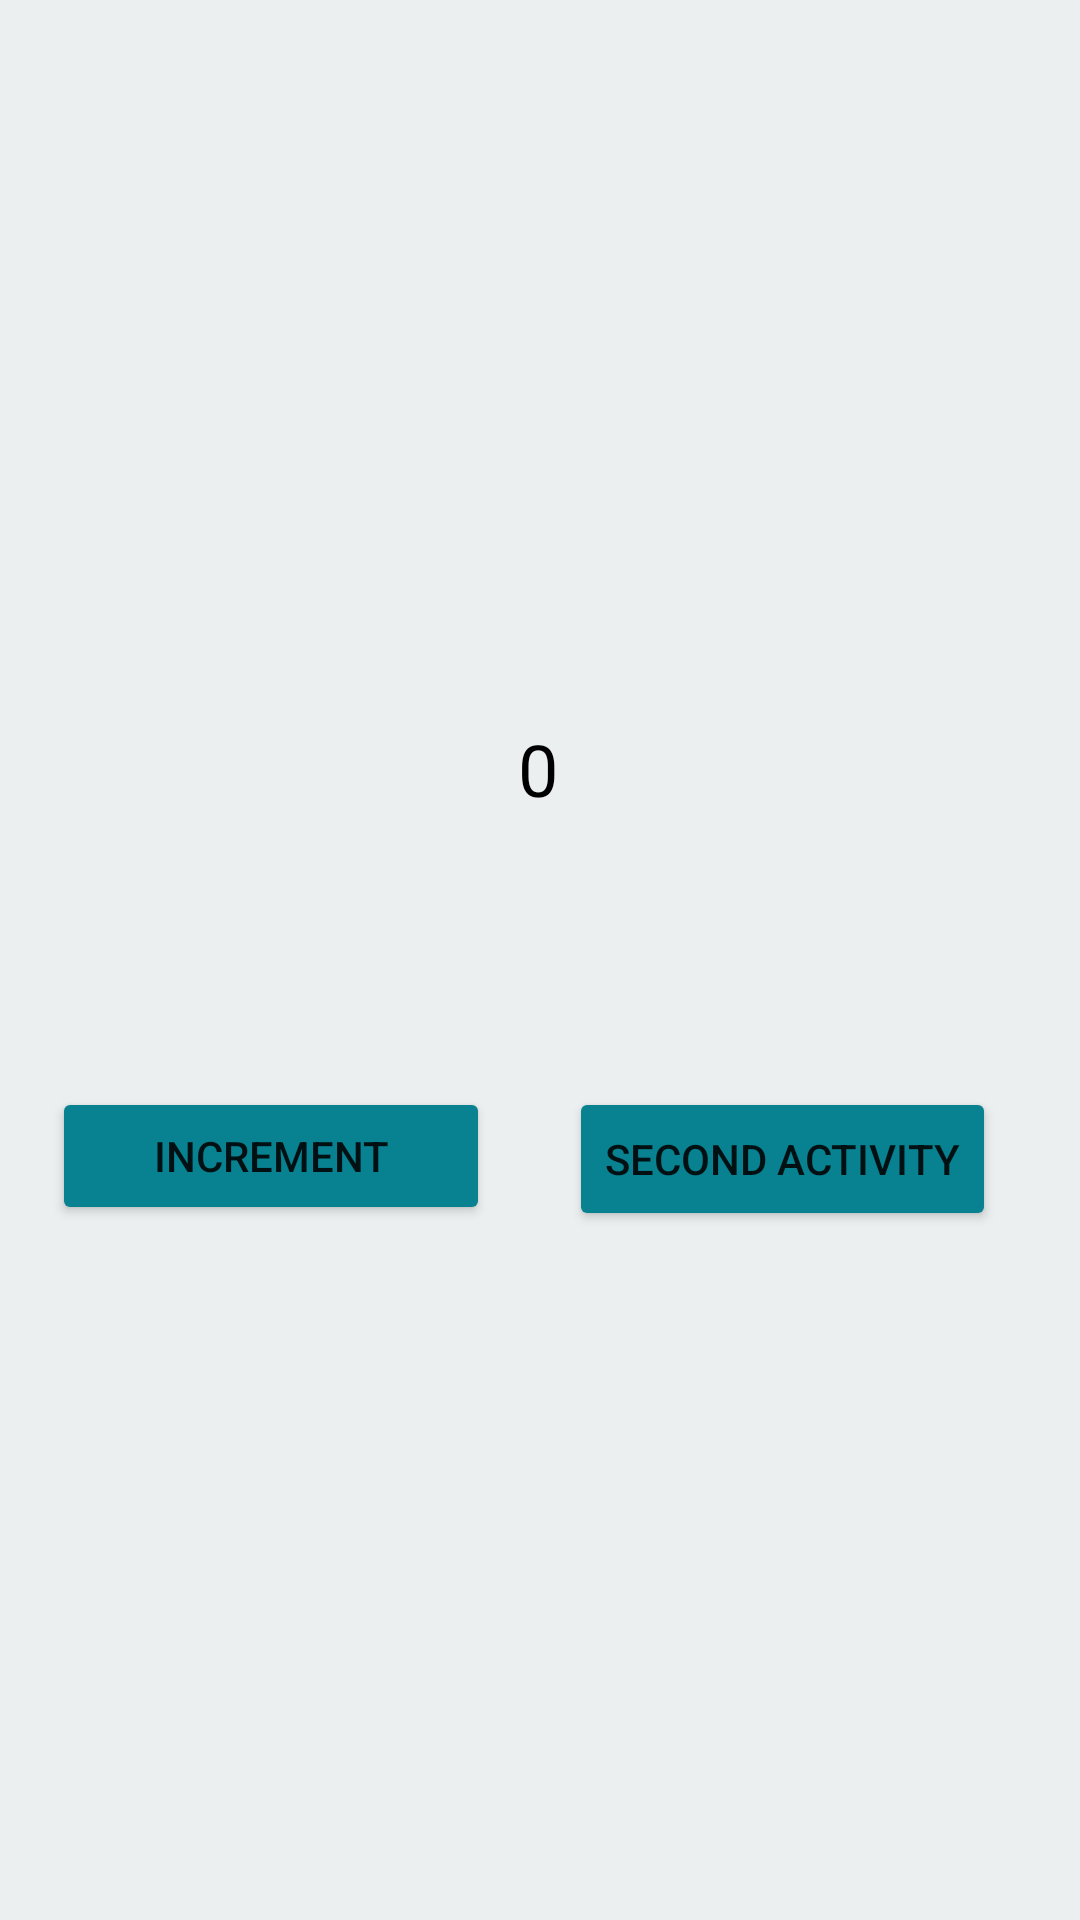

Write the Android layout XML for this screen, with the resource values it uses.
<!-- AndroidManifest.xml: application theme Theme.SendingInformationFromActivityToActivity -->
<!-- res/layout/activity_main.xml -->
<?xml version="1.0" encoding="utf-8"?>
<androidx.constraintlayout.widget.ConstraintLayout xmlns:android="http://schemas.android.com/apk/res/android"
    xmlns:app="http://schemas.android.com/apk/res-auto"
    xmlns:tools="http://schemas.android.com/tools"
    android:layout_width="match_parent"
    android:layout_height="match_parent"
    android:background="#ECEFF0"
    tools:context=".MainActivity">

    <TextView
        android:id="@+id/number"
        android:layout_width="100dp"
        android:layout_height="60dp"
        android:gravity="center"
        android:text="0"
        android:textColor="@color/black"
        android:textSize="24sp"
        app:layout_constraintBottom_toBottomOf="parent"
        app:layout_constraintHorizontal_bias="0.498"
        app:layout_constraintLeft_toLeftOf="parent"
        app:layout_constraintRight_toRightOf="parent"
        app:layout_constraintTop_toTopOf="parent"
        app:layout_constraintVertical_bias="0.39" />

    <Button
        android:id="@+id/inc"
        android:layout_width="146dp"
        android:layout_height="46dp"
        android:layout_marginTop="76dp"
        android:text="increment"
        app:backgroundTint="#088190"
        app:layout_constraintEnd_toStartOf="@+id/dec"
        app:layout_constraintHorizontal_bias="0.4"
        app:layout_constraintStart_toStartOf="parent"
        app:layout_constraintTop_toBottomOf="@+id/number" />

    <Button
        android:id="@+id/dec"
        android:layout_width="wrap_content"
        android:layout_height="wrap_content"
        android:layout_marginTop="76dp"
        android:layout_marginEnd="28dp"
        android:layout_marginRight="28dp"
        android:text="second activity"
        app:backgroundTint="#088190"
        app:layout_constraintEnd_toEndOf="parent"
        app:layout_constraintTop_toBottomOf="@+id/number" />

</androidx.constraintlayout.widget.ConstraintLayout>
<!-- resources referenced by this layout -->
<resources>
  <style name="Theme.SendingInformationFromActivityToActivity" parent="Theme.MaterialComponents.DayNight.DarkActionBar">
          
          <item name="colorPrimary">@color/purple_500</item>
          <item name="colorPrimaryVariant">@color/purple_700</item>
          <item name="colorOnPrimary">@color/white</item>
          
          <item name="colorSecondary">@color/teal_200</item>
          <item name="colorSecondaryVariant">@color/teal_700</item>
          <item name="colorOnSecondary">@color/black</item>
          
          <item name="android:statusBarColor" tools:targetApi="l">?attr/colorPrimaryVariant</item>
          
      </style>
  <!-- not gathered from this repository: default colours our renderer supplied (Android Studio template values) -->
  <color name="purple_500">#FF6200EE</color>
  <color name="purple_700">#FF3700B3</color>
  <color name="teal_200">#FF03DAC5</color>
  <color name="teal_700">#FF018786</color>
  <color name="black">#FF000000</color>
  <color name="white">#FFFFFFFF</color>
</resources>
